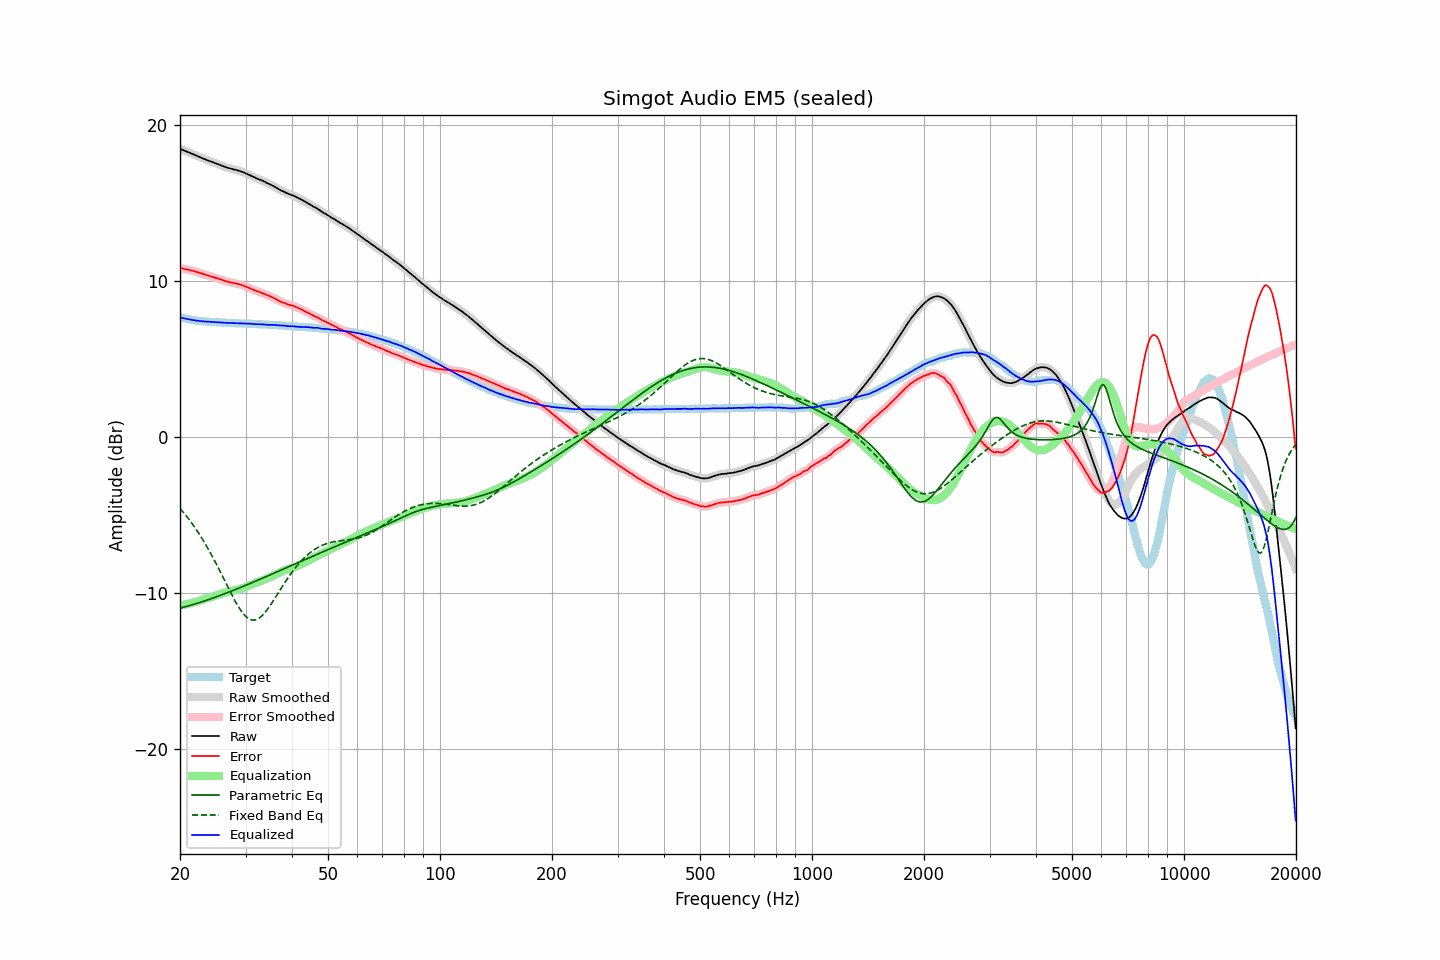

Data behind this chart, as committed beside it:
frequency, raw, error, smoothed, error_smoothed, equalization, parametric_eq, fixed_band_eq, equalized_raw, equalized_smoothed, target
20.00, 18.47, 10.81, 18.47, 10.82, -10.81, -11.00, -4.60, 7.65, 7.66, 7.65
20.20, 18.43, 10.80, 18.43, 10.80, -10.80, -10.97, -4.71, 7.63, 7.63, 7.62
20.40, 18.39, 10.78, 18.38, 10.78, -10.78, -10.94, -4.83, 7.61, 7.60, 7.60
20.61, 18.34, 10.75, 18.34, 10.76, -10.76, -10.92, -4.96, 7.58, 7.58, 7.58
20.81, 18.30, 10.73, 18.30, 10.74, -10.74, -10.89, -5.09, 7.56, 7.56, 7.56
21.02, 18.26, 10.71, 18.26, 10.71, -10.72, -10.86, -5.22, 7.54, 7.54, 7.54
21.23, 18.22, 10.69, 18.21, 10.69, -10.69, -10.83, -5.35, 7.52, 7.52, 7.52
21.44, 18.17, 10.66, 18.17, 10.67, -10.67, -10.80, -5.49, 7.50, 7.50, 7.50
21.66, 18.13, 10.65, 18.13, 10.64, -10.64, -10.77, -5.64, 7.49, 7.49, 7.48
21.87, 18.09, 10.62, 18.08, 10.62, -10.61, -10.74, -5.78, 7.47, 7.47, 7.47
22.09, 18.04, 10.59, 18.04, 10.59, -10.58, -10.71, -5.93, 7.45, 7.46, 7.45
22.31, 18.00, 10.56, 18.00, 10.55, -10.55, -10.67, -6.09, 7.44, 7.44, 7.44
22.54, 17.95, 10.52, 17.95, 10.52, -10.52, -10.64, -6.24, 7.43, 7.43, 7.43
22.76, 17.91, 10.49, 17.90, 10.49, -10.49, -10.61, -6.41, 7.42, 7.42, 7.42
22.99, 17.86, 10.45, 17.86, 10.45, -10.45, -10.57, -6.57, 7.40, 7.41, 7.41
23.22, 17.82, 10.42, 17.82, 10.42, -10.42, -10.54, -6.74, 7.40, 7.40, 7.40
23.45, 17.78, 10.39, 17.78, 10.39, -10.39, -10.51, -6.92, 7.39, 7.39, 7.39
23.69, 17.74, 10.36, 17.74, 10.36, -10.36, -10.47, -7.10, 7.38, 7.38, 7.38
23.92, 17.70, 10.32, 17.70, 10.32, -10.32, -10.44, -7.28, 7.37, 7.37, 7.38
24.16, 17.66, 10.29, 17.66, 10.29, -10.29, -10.40, -7.46, 7.36, 7.37, 7.37
24.40, 17.63, 10.26, 17.62, 10.26, -10.26, -10.36, -7.65, 7.37, 7.36, 7.37
24.65, 17.59, 10.23, 17.59, 10.23, -10.23, -10.33, -7.85, 7.36, 7.36, 7.35
24.89, 17.55, 10.19, 17.55, 10.20, -10.20, -10.29, -8.05, 7.35, 7.35, 7.35
25.14, 17.51, 10.16, 17.51, 10.16, -10.16, -10.25, -8.25, 7.34, 7.34, 7.34
25.39, 17.47, 10.13, 17.47, 10.13, -10.13, -10.22, -8.45, 7.34, 7.34, 7.33
25.65, 17.43, 10.10, 17.43, 10.10, -10.09, -10.18, -8.65, 7.33, 7.33, 7.33
25.91, 17.39, 10.07, 17.39, 10.06, -10.06, -10.14, -8.86, 7.33, 7.33, 7.32
26.16, 17.35, 10.03, 17.35, 10.03, -10.03, -10.10, -9.07, 7.32, 7.32, 7.32
26.43, 17.31, 9.99, 17.31, 9.99, -10.00, -10.06, -9.28, 7.31, 7.31, 7.32
26.69, 17.27, 9.96, 17.27, 9.96, -9.97, -10.02, -9.49, 7.30, 7.30, 7.31
26.96, 17.24, 9.93, 17.24, 9.94, -9.94, -9.98, -9.69, 7.30, 7.30, 7.31
27.23, 17.22, 9.92, 17.21, 9.91, -9.92, -9.94, -9.90, 7.30, 7.30, 7.30
27.50, 17.19, 9.89, 17.19, 9.89, -9.89, -9.90, -10.10, 7.30, 7.30, 7.29
27.77, 17.16, 9.86, 17.16, 9.87, -9.87, -9.86, -10.30, 7.29, 7.29, 7.29
28.05, 17.14, 9.86, 17.13, 9.85, -9.85, -9.82, -10.49, 7.29, 7.29, 7.28
28.33, 17.11, 9.83, 17.11, 9.83, -9.83, -9.78, -10.68, 7.28, 7.28, 7.28
28.62, 17.08, 9.80, 17.08, 9.80, -9.80, -9.74, -10.85, 7.28, 7.28, 7.28
28.90, 17.05, 9.78, 17.05, 9.78, -9.77, -9.69, -11.02, 7.27, 7.27, 7.27
29.19, 17.02, 9.75, 17.02, 9.75, -9.74, -9.65, -11.17, 7.28, 7.27, 7.27
29.48, 16.98, 9.71, 16.98, 9.71, -9.71, -9.61, -11.31, 7.27, 7.27, 7.27
29.78, 16.94, 9.67, 16.94, 9.67, -9.67, -9.57, -11.43, 7.27, 7.26, 7.26
30.08, 16.89, 9.63, 16.89, 9.63, -9.63, -9.52, -11.53, 7.26, 7.26, 7.26
30.38, 16.84, 9.59, 16.84, 9.59, -9.59, -9.48, -11.62, 7.25, 7.25, 7.25
30.68, 16.80, 9.55, 16.79, 9.54, -9.54, -9.44, -11.69, 7.25, 7.25, 7.25
30.99, 16.75, 9.50, 16.75, 9.50, -9.50, -9.39, -11.73, 7.25, 7.25, 7.25
31.30, 16.70, 9.45, 16.70, 9.46, -9.46, -9.35, -11.76, 7.24, 7.24, 7.25
31.61, 16.65, 9.41, 16.65, 9.41, -9.42, -9.31, -11.76, 7.23, 7.23, 7.23
31.93, 16.60, 9.37, 16.60, 9.37, -9.38, -9.26, -11.74, 7.22, 7.22, 7.23
32.24, 16.56, 9.33, 16.56, 9.33, -9.34, -9.22, -11.70, 7.22, 7.22, 7.23
32.57, 16.52, 9.30, 16.52, 9.30, -9.30, -9.18, -11.65, 7.22, 7.22, 7.22
32.89, 16.48, 9.26, 16.48, 9.26, -9.26, -9.13, -11.57, 7.22, 7.22, 7.21
33.22, 16.44, 9.23, 16.44, 9.23, -9.22, -9.09, -11.48, 7.22, 7.22, 7.21
33.55, 16.39, 9.19, 16.39, 9.18, -9.18, -9.04, -11.38, 7.21, 7.21, 7.20
33.89, 16.34, 9.14, 16.34, 9.14, -9.14, -9.00, -11.26, 7.20, 7.20, 7.20
34.23, 16.28, 9.08, 16.28, 9.09, -9.10, -8.95, -11.13, 7.18, 7.18, 7.19
34.57, 16.24, 9.06, 16.24, 9.05, -9.06, -8.91, -10.99, 7.18, 7.18, 7.18
34.92, 16.19, 9.01, 16.19, 9.01, -9.01, -8.86, -10.84, 7.18, 7.18, 7.18
35.27, 16.14, 8.96, 16.14, 8.97, -8.96, -8.82, -10.69, 7.18, 7.18, 7.18
35.62, 16.09, 8.93, 16.09, 8.92, -8.91, -8.77, -10.53, 7.18, 7.18, 7.16
35.97, 16.03, 8.87, 16.03, 8.87, -8.86, -8.73, -10.37, 7.17, 7.17, 7.16
... 635 more rows
